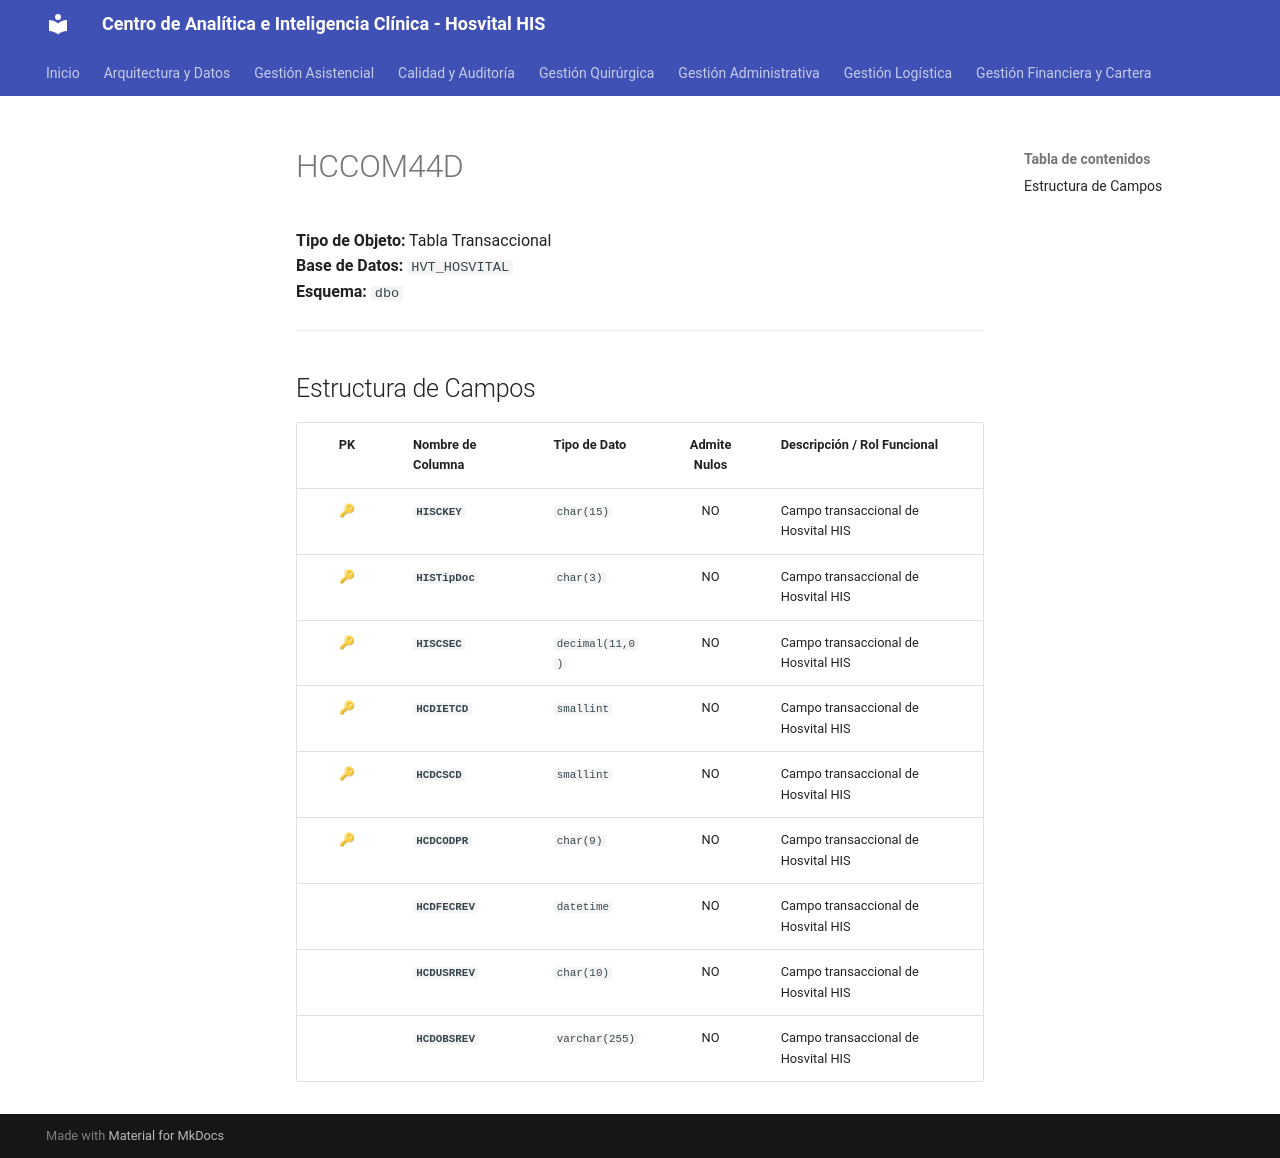

repository: SoporteSaludtech/superset-docs · page: diccionario-general/HCCOM44D/index.html · generator: mkdocs

# HCCOM44D

**Tipo de Objeto:** Tabla Transaccional  
**Base de Datos:** `HVT_HOSVITAL`  
**Esquema:** `dbo`

---

## Estructura de Campos

| PK | Nombre de Columna | Tipo de Dato | Admite Nulos | Descripción / Rol Funcional |
| :-: | :--- | :--- | :-: | :--- |
| 🔑 | **`HISCKEY`** | `char(15)` | NO | Campo transaccional de Hosvital HIS |
| 🔑 | **`HISTipDoc`** | `char(3)` | NO | Campo transaccional de Hosvital HIS |
| 🔑 | **`HISCSEC`** | `decimal(11,0)` | NO | Campo transaccional de Hosvital HIS |
| 🔑 | **`HCDIETCD`** | `smallint` | NO | Campo transaccional de Hosvital HIS |
| 🔑 | **`HCDCSCD`** | `smallint` | NO | Campo transaccional de Hosvital HIS |
| 🔑 | **`HCDCODPR`** | `char(9)` | NO | Campo transaccional de Hosvital HIS |
|  | **`HCDFECREV`** | `datetime` | NO | Campo transaccional de Hosvital HIS |
|  | **`HCDUSRREV`** | `char(10)` | NO | Campo transaccional de Hosvital HIS |
|  | **`HCDOBSREV`** | `varchar(255)` | NO | Campo transaccional de Hosvital HIS |
